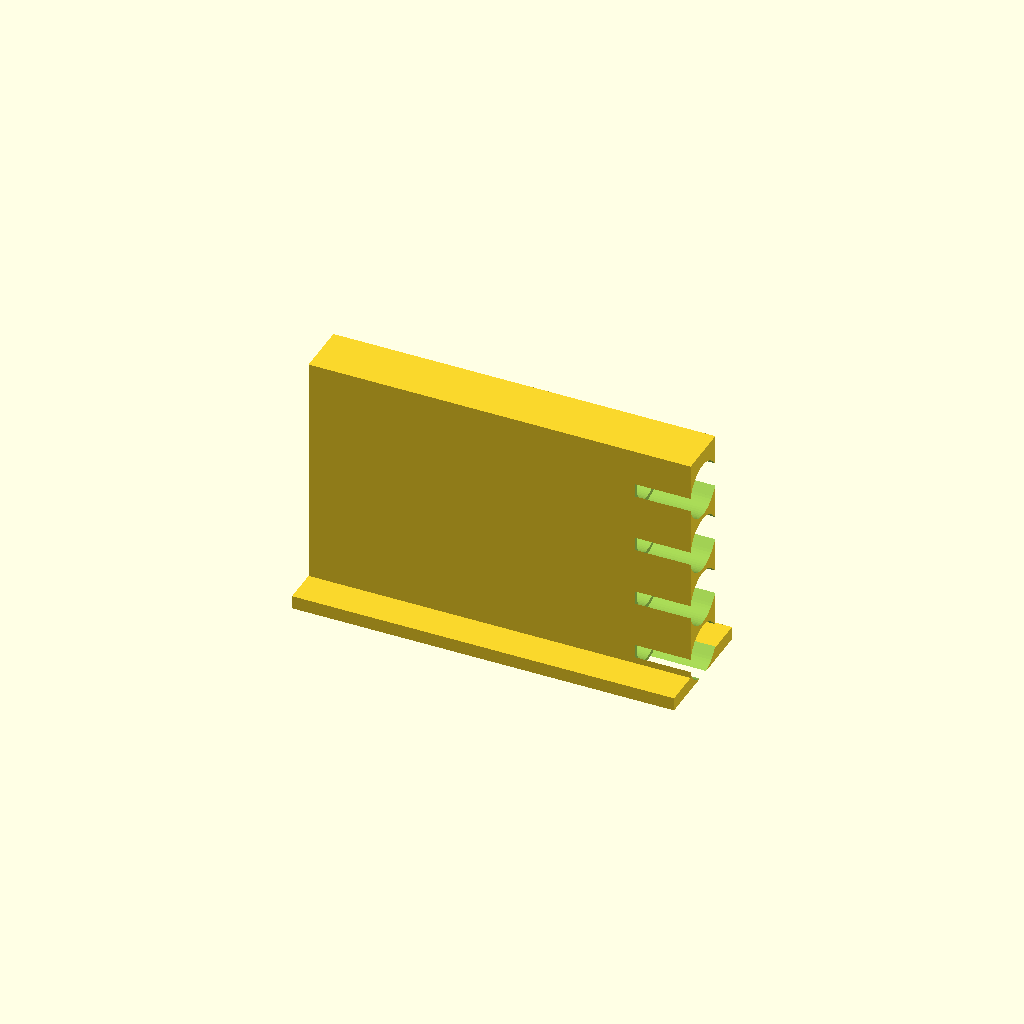
Cell 1: rendered with the file's own defaults.
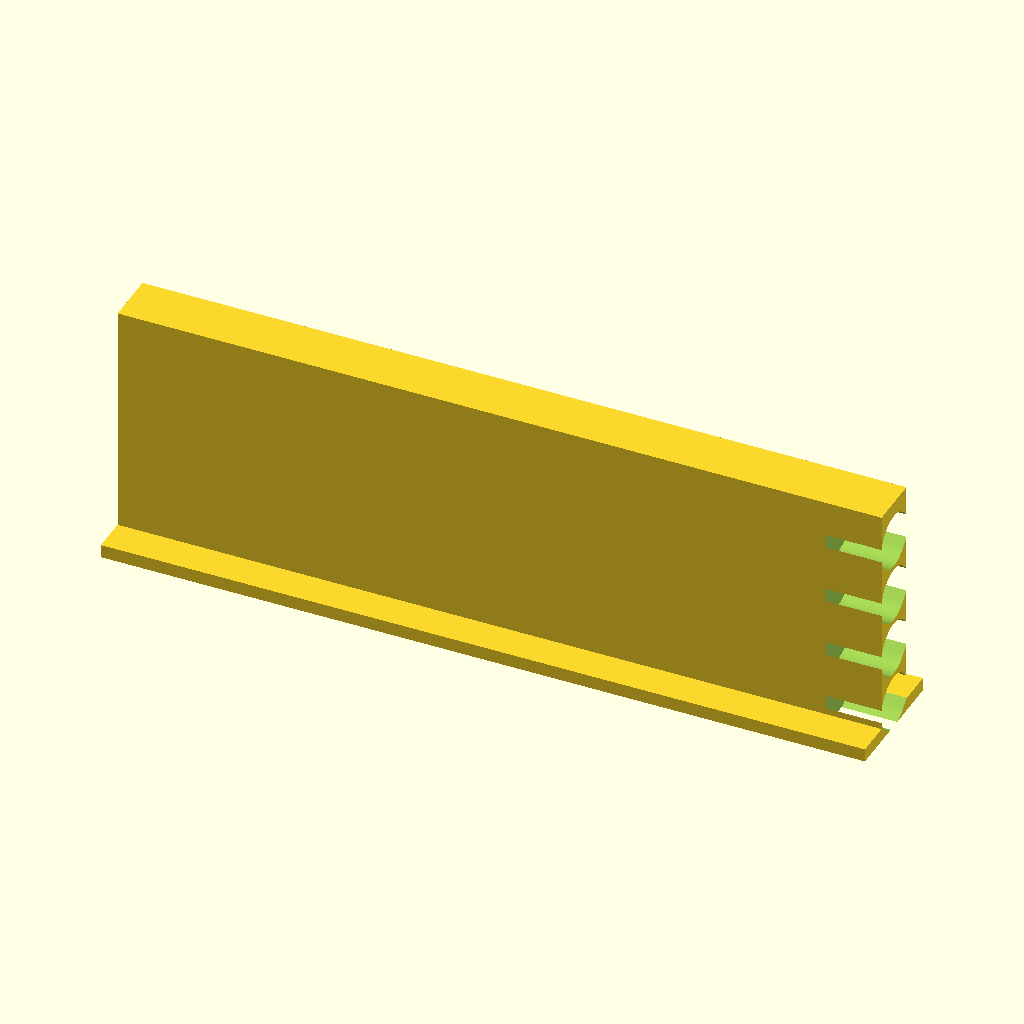
Cell 2 — LBLK set to 344, the other parameters unchanged.
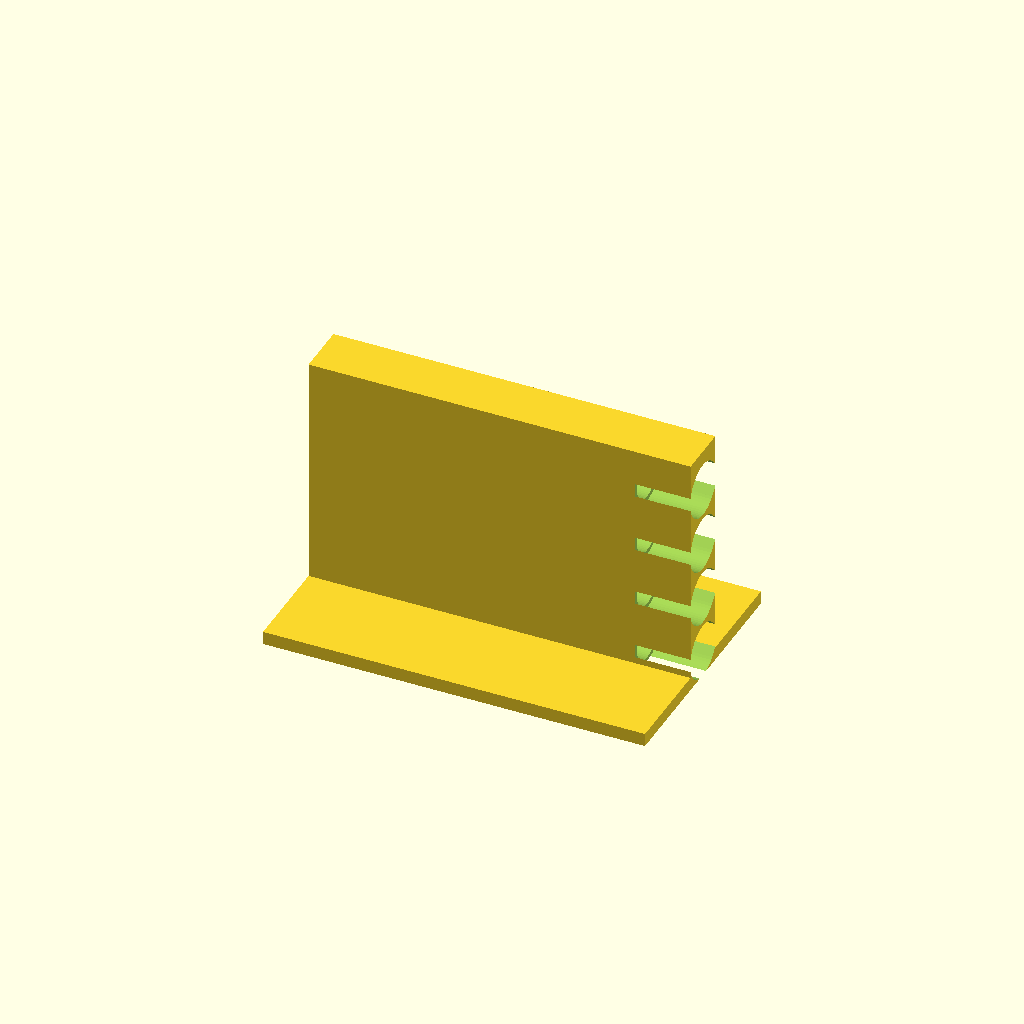
Cell 3 — BASE_W set to 112, the other parameters unchanged.
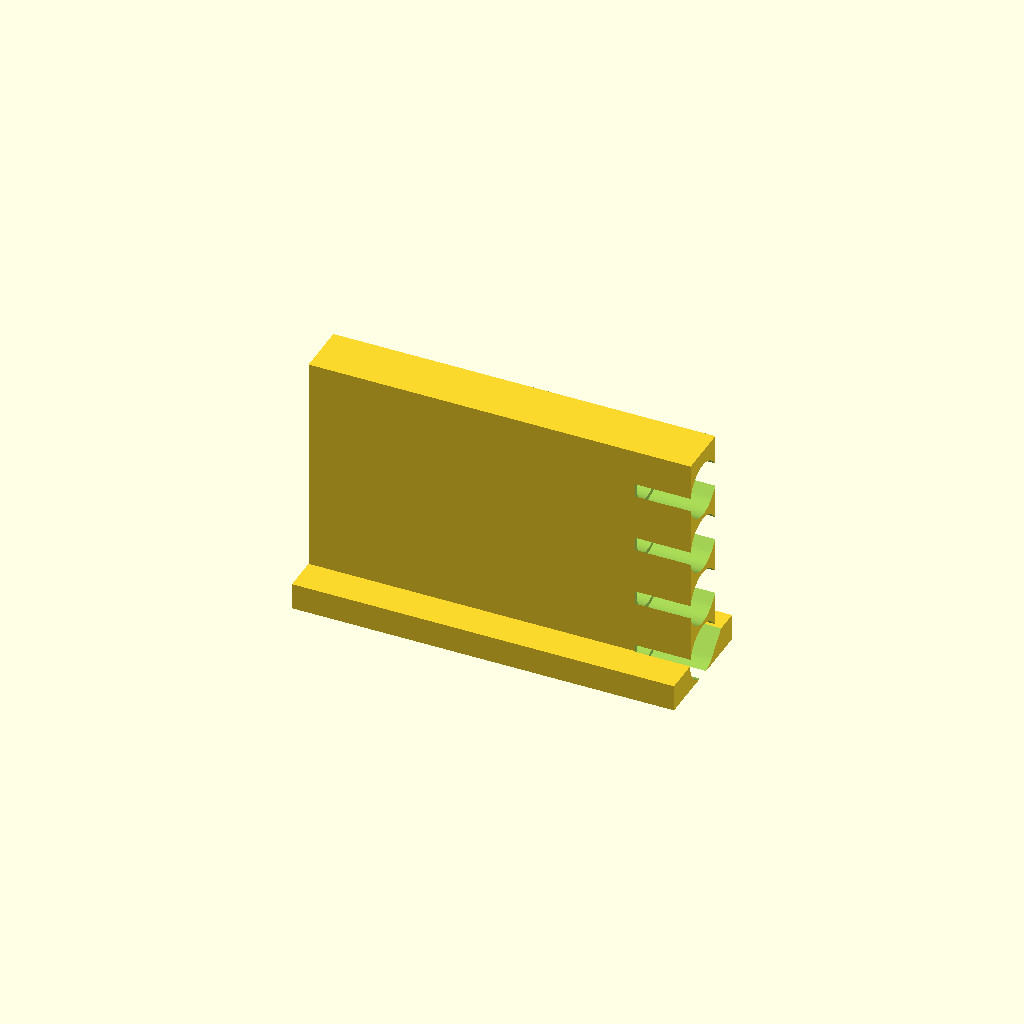
Cell 4: the same model with BASE_H = 12.
All cells are drawn from one camera (rotation 55°, 0°, 25°, orthographic, colour scheme Cornfield), so only the parameter changes between them.
OpenSCAD source file designs/q2_tower4.scad:
// q2_tower4 — vertical 4-high teardrop column on a stabilizing base
// Family: stacked column (smallest footprint). Four pens stacked in one
// vertical wall-rack; teardrop bores keep every level self-supporting.
// A wide base flange resists side-tipping. Dial relief breaks out the +X end.
include <common.scad>

LBLK   = 172;
ROW_DZ = 2.4142*RCH + WALL;        // 26.7
RR     = RCH + 2;

Z = [for (i=[0:3]) WALL + RCH + i*ROW_DZ];   // 12, 38.7, 65.4, 92.1
COLW = 2*RCH + 2*WALL;             // 24 tower width
HBLK = Z[3] + 1.4142*RR + WALL;    // enclose top relief apex (~111)

BASE_W = 56;                       // < 63.5  base flange width
BASE_H = 6;
RELIEF_X = LBLK/2 - 10;

difference() {
    union() {
        translate([0,0,BASE_H/2]) cube([LBLK, BASE_W, BASE_H], center=true);  // base
        translate([0,0,HBLK/2])   cube([LBLK, COLW,  HBLK],  center=true);    // tower
    }
    for (zc = Z) {
        translate([0, 0, zc]) teardrop_cut(PEN_L);
        translate([RELIEF_X, 0, zc]) teardrop_cut(30, RR);
    }
}
Customizer parameters (derived from the source; name, type, default, range or options):
LBLK: number, default 172
BASE_W: number, default 56
BASE_H: number, default 6
